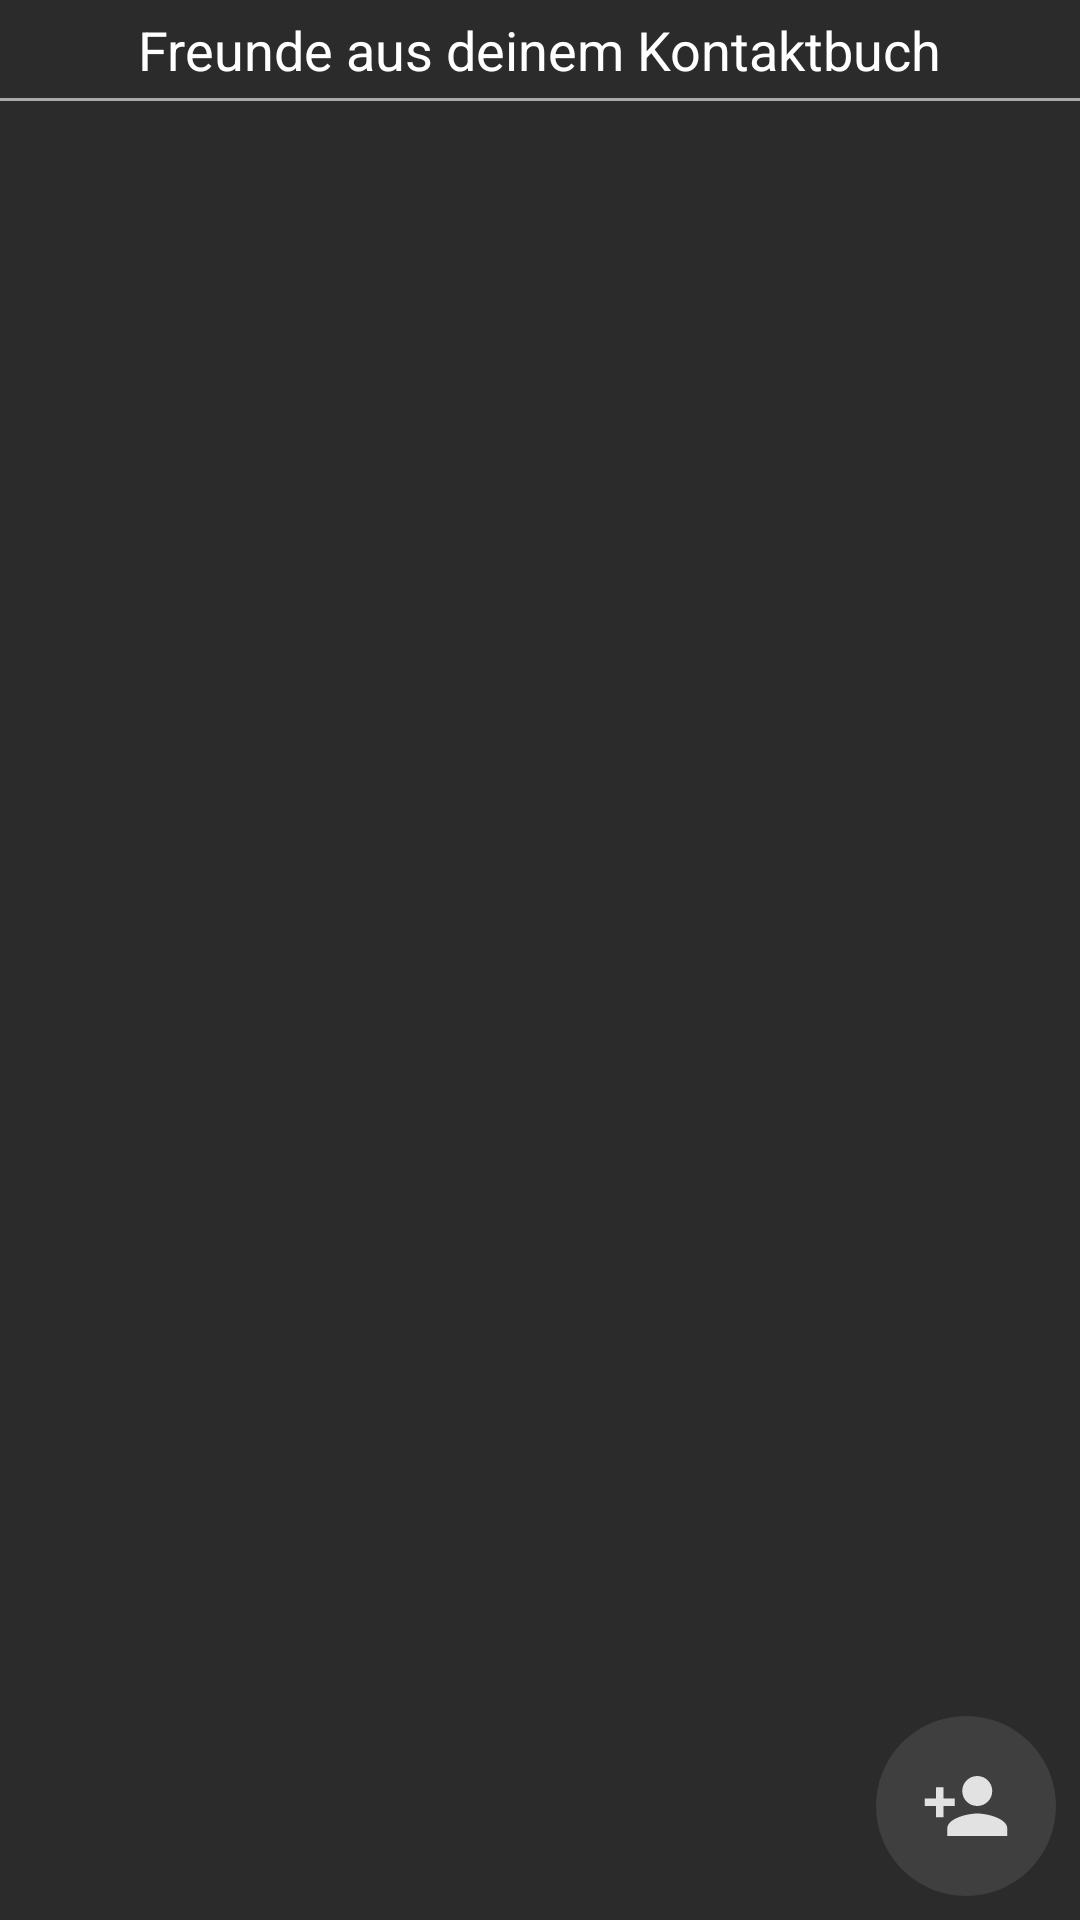

Android layout source for this screen:
<!-- AndroidManifest.xml: application theme AppTheme -->
<!-- res/layout/activity_contacts.xml -->
<?xml version="1.0" encoding="utf-8"?>

<android.support.constraint.ConstraintLayout xmlns:android="http://schemas.android.com/apk/res/android"
    xmlns:beaconConsumerApplication="http://schemas.android.com/apk/res-auto"
    xmlns:tools="http://schemas.android.com/tools"
    android:layout_width="match_parent"
    android:layout_height="match_parent"
    android:background="@color/backgroundFragment"
    tools:context=".Activities.ContactsActivity">

    <ImageButton
        android:id="@+id/contacts_btn"
        android:layout_width="60dp"
        android:layout_height="60dp"
        android:layout_alignParentEnd="true"
        android:layout_alignParentBottom="true"
        android:layout_gravity="center_vertical"
        android:layout_marginStart="8dp"
        android:layout_marginTop="8dp"
        android:layout_marginEnd="8dp"
        android:layout_marginBottom="8dp"
        android:background="@drawable/complete_round_button"
        android:padding="15dp"
        android:scaleType="fitCenter"
        android:src="@drawable/ic_person_add_black_24dp"
        beaconConsumerApplication:layout_constraintBottom_toBottomOf="parent"
        beaconConsumerApplication:layout_constraintEnd_toEndOf="parent"
        beaconConsumerApplication:layout_constraintHorizontal_bias="1.0"
        beaconConsumerApplication:layout_constraintStart_toStartOf="parent"
        beaconConsumerApplication:layout_constraintTop_toTopOf="parent"
        beaconConsumerApplication:layout_constraintVertical_bias="1.0" />

    <android.support.v7.widget.RecyclerView
        android:id="@+id/contacts_recycler_view"
        android:layout_width="399dp"
        android:layout_height="557dp"
        android:layout_marginStart="8dp"
        android:layout_marginTop="8dp"
        android:layout_marginEnd="8dp"
        android:layout_marginBottom="8dp"
        beaconConsumerApplication:layout_constraintBottom_toBottomOf="parent"
        beaconConsumerApplication:layout_constraintEnd_toEndOf="parent"
        beaconConsumerApplication:layout_constraintStart_toStartOf="parent"
        beaconConsumerApplication:layout_constraintTop_toTopOf="parent"
        beaconConsumerApplication:layout_constraintVertical_bias="0.62" />

    <TextView
        android:id="@+id/friendslist_textView"
        android:layout_width="wrap_content"
        android:layout_height="wrap_content"
        android:layout_marginStart="8dp"
        android:layout_marginTop="8dp"
        android:layout_marginEnd="8dp"
        android:layout_marginBottom="8dp"
        android:text="Freunde aus deinem Kontaktbuch"
        android:textColor="#ffffff"
        android:textSize="18dp"
        beaconConsumerApplication:layout_constraintBottom_toTopOf="@+id/view"
        beaconConsumerApplication:layout_constraintEnd_toEndOf="parent"
        beaconConsumerApplication:layout_constraintHorizontal_bias="0.5"
        beaconConsumerApplication:layout_constraintStart_toStartOf="parent"
        beaconConsumerApplication:layout_constraintTop_toTopOf="parent" />

    <View
        android:id="@+id/view"
        android:layout_width="370dp"
        android:layout_height="1dp"
        android:layout_gravity="center_horizontal"
        android:layout_marginStart="8dp"
        android:layout_marginTop="8dp"
        android:layout_marginEnd="8dp"
        android:layout_marginBottom="8dp"
        android:background="@android:color/darker_gray"
        android:paddingLeft="20dp"
        android:paddingRight="20dp"
        beaconConsumerApplication:layout_constraintBottom_toTopOf="@+id/contacts_recycler_view"
        beaconConsumerApplication:layout_constraintEnd_toEndOf="parent"
        beaconConsumerApplication:layout_constraintStart_toStartOf="parent"
        beaconConsumerApplication:layout_constraintTop_toTopOf="parent"
        beaconConsumerApplication:layout_constraintVertical_bias="0.75" />

    <ProgressBar
        android:id="@+id/contacts_progressbar"
        style="?android:attr/progressBarStyle"
        android:layout_width="wrap_content"
        android:layout_height="wrap_content"
        android:layout_marginEnd="8dp"
        beaconConsumerApplication:layout_constraintBottom_toBottomOf="@+id/contacts_recycler_view"
        beaconConsumerApplication:layout_constraintEnd_toEndOf="@+id/contacts_recycler_view"
        beaconConsumerApplication:layout_constraintStart_toStartOf="@+id/contacts_recycler_view"
        beaconConsumerApplication:layout_constraintTop_toTopOf="@+id/contacts_recycler_view" />

</android.support.constraint.ConstraintLayout>
<!-- resources referenced by this layout -->
<resources>
  <color name="backgroundFragment">#2b2b2b</color>
  <!-- drawable complete_round_button (drawable) -->
  <?xml version="1.0" encoding="utf-8"?>
  
  <shape xmlns:android="http://schemas.android.com/apk/res/android">
      <solid android:color="#3f3f3f" />
      <corners android:radius="50dp" />
  </shape>
  <!-- drawable ic_person_add_black_24dp (drawable) -->
  <vector android:alpha="0.85" android:height="24dp"
      android:tint="#FFFFFF" android:viewportHeight="24.0"
      android:viewportWidth="24.0" android:width="24dp" xmlns:android="http://schemas.android.com/apk/res/android">
      <path android:fillColor="#FF000000" android:pathData="M15,12c2.21,0 4,-1.79 4,-4s-1.79,-4 -4,-4 -4,1.79 -4,4 1.79,4 4,4zM6,10L6,7L4,7v3L1,10v2h3v3h2v-3h3v-2L6,10zM15,14c-2.67,0 -8,1.34 -8,4v2h16v-2c0,-2.66 -5.33,-4 -8,-4z"/>
  </vector>
  <style name="AppTheme" parent="Theme.AppCompat.Light.DarkActionBar">
          
          <item name="colorPrimary">@color/colorPrimary</item>
          <item name="colorPrimaryDark">@color/colorPrimaryDark</item>
          <item name="colorAccent">@color/colorAccent</item>
      </style>
  <color name="colorPrimary">#393939</color>
  <color name="colorPrimaryDark">#2f2f2f</color>
  <color name="colorAccent">#ffffff</color>
</resources>
